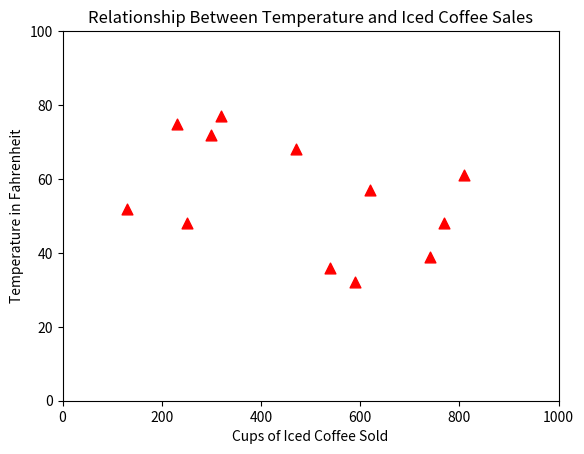

This figure's Python source:
import matplotlib.pyplot as plt


X = [590,540,740,130,810,300,320,230,470,620,770,250]
Y = [32,36,39,52,61,72,77,75,68,57,48,48]

#scatter plot
plt.scatter(X, Y, s=60, c='red', marker='^')

#change axes ranges
plt.xlim(0,1000)
plt.ylim(0,100)

#add title
plt.title('Relationship Between Temperature and Iced Coffee Sales')

#add x and y labels
plt.xlabel('Cups of Iced Coffee Sold')
plt.ylabel('Temperature in Fahrenheit')

#show plot
plt.show()
